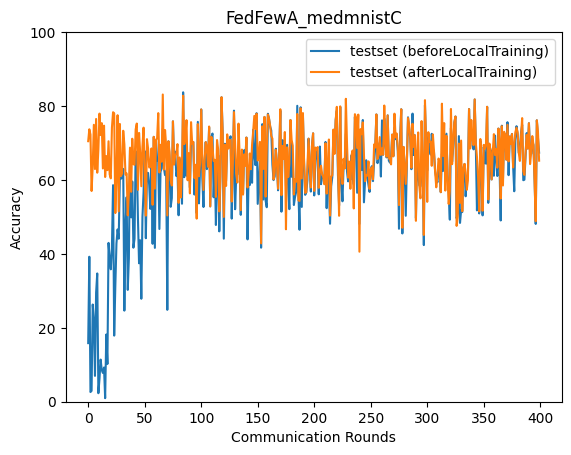

Values plotted in this chart, from the file beside it:
epoch, accuracy_test_before, accuracy_test_after
0, 15.85, 70.49
1, 39.22, 73.71
2, 2.622, 72.28
3, 2.941, 57.01
4, 26.3, 63.7
5, 22.16, 74.93
6, 6.994, 62.95
7, 29.52, 76.51
8, 34.71, 61.97
9, 2.303, 68.26
10, 6.25, 77.96
11, 11.4, 72.15
12, 8.555, 75.38
13, 7.781, 63.11
14, 9.259, 74.69
15, 0.96, 60.8
16, 18.18, 66.46
17, 10.21, 62.66
18, 42.97, 70.47
19, 38.62, 61.51
20, 35.83, 60.43
21, 41.79, 74.18
22, 58.59, 78.33
23, 17.89, 78.05
24, 31.29, 51.05
25, 42.84, 60.94
26, 46.61, 77.52
27, 44.11, 51.52
28, 60.69, 75.15
29, 60.33, 61.08
30, 60.66, 61.77
31, 62.98, 73.31
32, 24.64, 69.66
33, 47.71, 61.47
34, 55.33, 61.77
35, 30.26, 50.43
36, 38.79, 56.54
37, 68.04, 68.74
38, 49.88, 56.79
39, 59.59, 71.16
40, 41.68, 64.31
41, 44.09, 64.09
42, 67.76, 73.68
43, 65.62, 75.26
44, 49.77, 57.32
45, 37.45, 72.73
46, 43.69, 67.34
47, 27.86, 58.3
48, 50.0, 68.94
49, 56.66, 74.16
50, 67.8, 61.22
51, 44.24, 50.35
52, 61.95, 71.04
53, 61.89, 68.45
54, 58.62, 63.36
55, 52.18, 63.71
56, 66.87, 68.53
57, 42.72, 53.29
58, 71.66, 71.66
59, 41.63, 57.66
... 340 more rows
